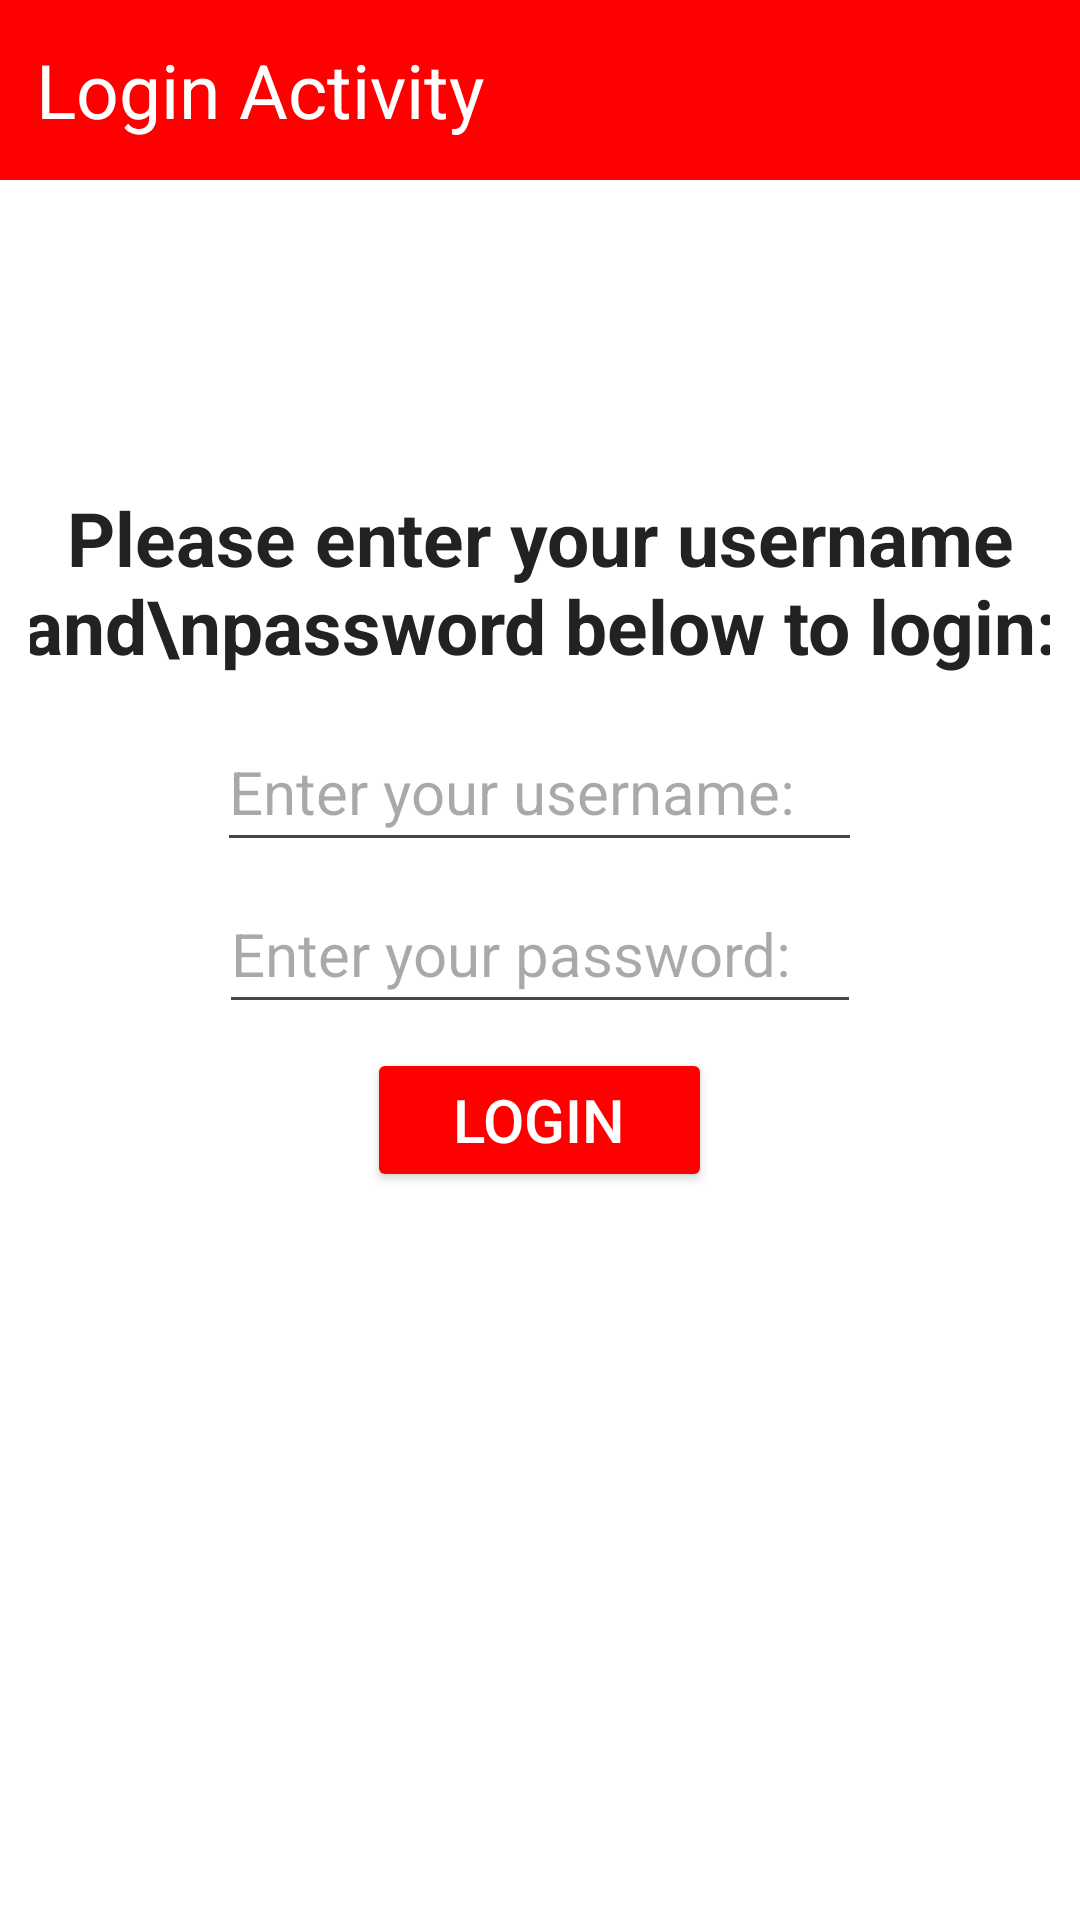

The Android layout XML behind this screen, and the referenced resources:
<!-- AndroidManifest.xml: application theme Theme.LOGINACTIVITY -->
<!-- res/layout/activity_main.xml -->
<?xml version="1.0" encoding="utf-8"?>
<FrameLayout xmlns:android="http://schemas.android.com/apk/res/android"
    android:id="@+id/rootLayout"
    android:layout_width="match_parent"
    android:layout_height="match_parent"
    android:background="#800000">

    <LinearLayout
        android:id="@+id/mainContainer"
        android:layout_width="match_parent"
        android:layout_height="match_parent"
        android:orientation="vertical">

        

        
        <TextView
            android:id="@+id/titleBar"
            android:layout_width="match_parent"
            android:layout_height="60dp"
            android:background="#FF0000"
            android:gravity="center_vertical"
            android:paddingStart="12dp"
            android:text="Login Activity"
            android:textColor="@android:color/white"
            android:textSize="25sp" />

        <FrameLayout
            android:id="@+id/contentArea"
            android:layout_width="match_parent"
            android:layout_height="0dp"
            android:layout_weight="1"
            android:background="@android:color/white">

            
            <LinearLayout
                android:id="@+id/loginForm"
                android:layout_width="match_parent"
                android:layout_height="wrap_content"
                android:layout_gravity="center"
                android:translationY="-70dp"
                android:gravity="center_horizontal"
                android:orientation="vertical"
                android:padding="10dp">

                <TextView
                    android:layout_width="378dp"
                    android:layout_height="wrap_content"
                    android:gravity="center"
                    android:text="Please enter your username and\npassword below to login:"
                    android:textColor="#222222"
                    android:textSize="25sp"
                    android:textStyle="bold" />

                <EditText
                    android:id="@+id/usernameEditText"
                    android:layout_width="215dp"
                    android:layout_height="50dp"
                    android:layout_marginTop="12dp"
                    android:hint="Enter your username:"
                    android:inputType="text"
                    android:textSize="20sp" />

                <EditText
                    android:id="@+id/passwordEditText"
                    android:layout_width="214dp"
                    android:layout_height="50dp"
                    android:layout_marginTop="4dp"
                    android:hint="Enter your password:"
                    android:inputType="textPassword"
                    android:textSize="20sp" />

                <Button
                    android:id="@+id/loginButton"
                    android:layout_width="115dp"
                    android:layout_height="48dp"
                    android:layout_marginTop="8dp"
                    android:backgroundTint="#FF0000"
                    android:text="LOGIN"
                    android:textColor="@android:color/white"
                    android:textSize="20sp" />

            </LinearLayout>

            
            <TextView
                android:id="@+id/welcomeMessage"
                android:layout_width="match_parent"
                android:layout_height="wrap_content"
                android:layout_gravity="top|center_horizontal"
                android:layout_marginTop="25dp"
                android:gravity="center"
                android:textColor="#222222"
                android:textSize="22sp"
                android:textStyle="bold"
                android:visibility="gone" />

        </FrameLayout>

    </LinearLayout>

</FrameLayout>
<!-- resources referenced by this layout -->
<resources>
  <style name="Theme.LOGINACTIVITY" parent="Base.Theme.LOGINACTIVITY" />
  <style name="Base.Theme.LOGINACTIVITY" parent="Theme.Material3.DayNight.NoActionBar">
          
          
      </style>
</resources>
